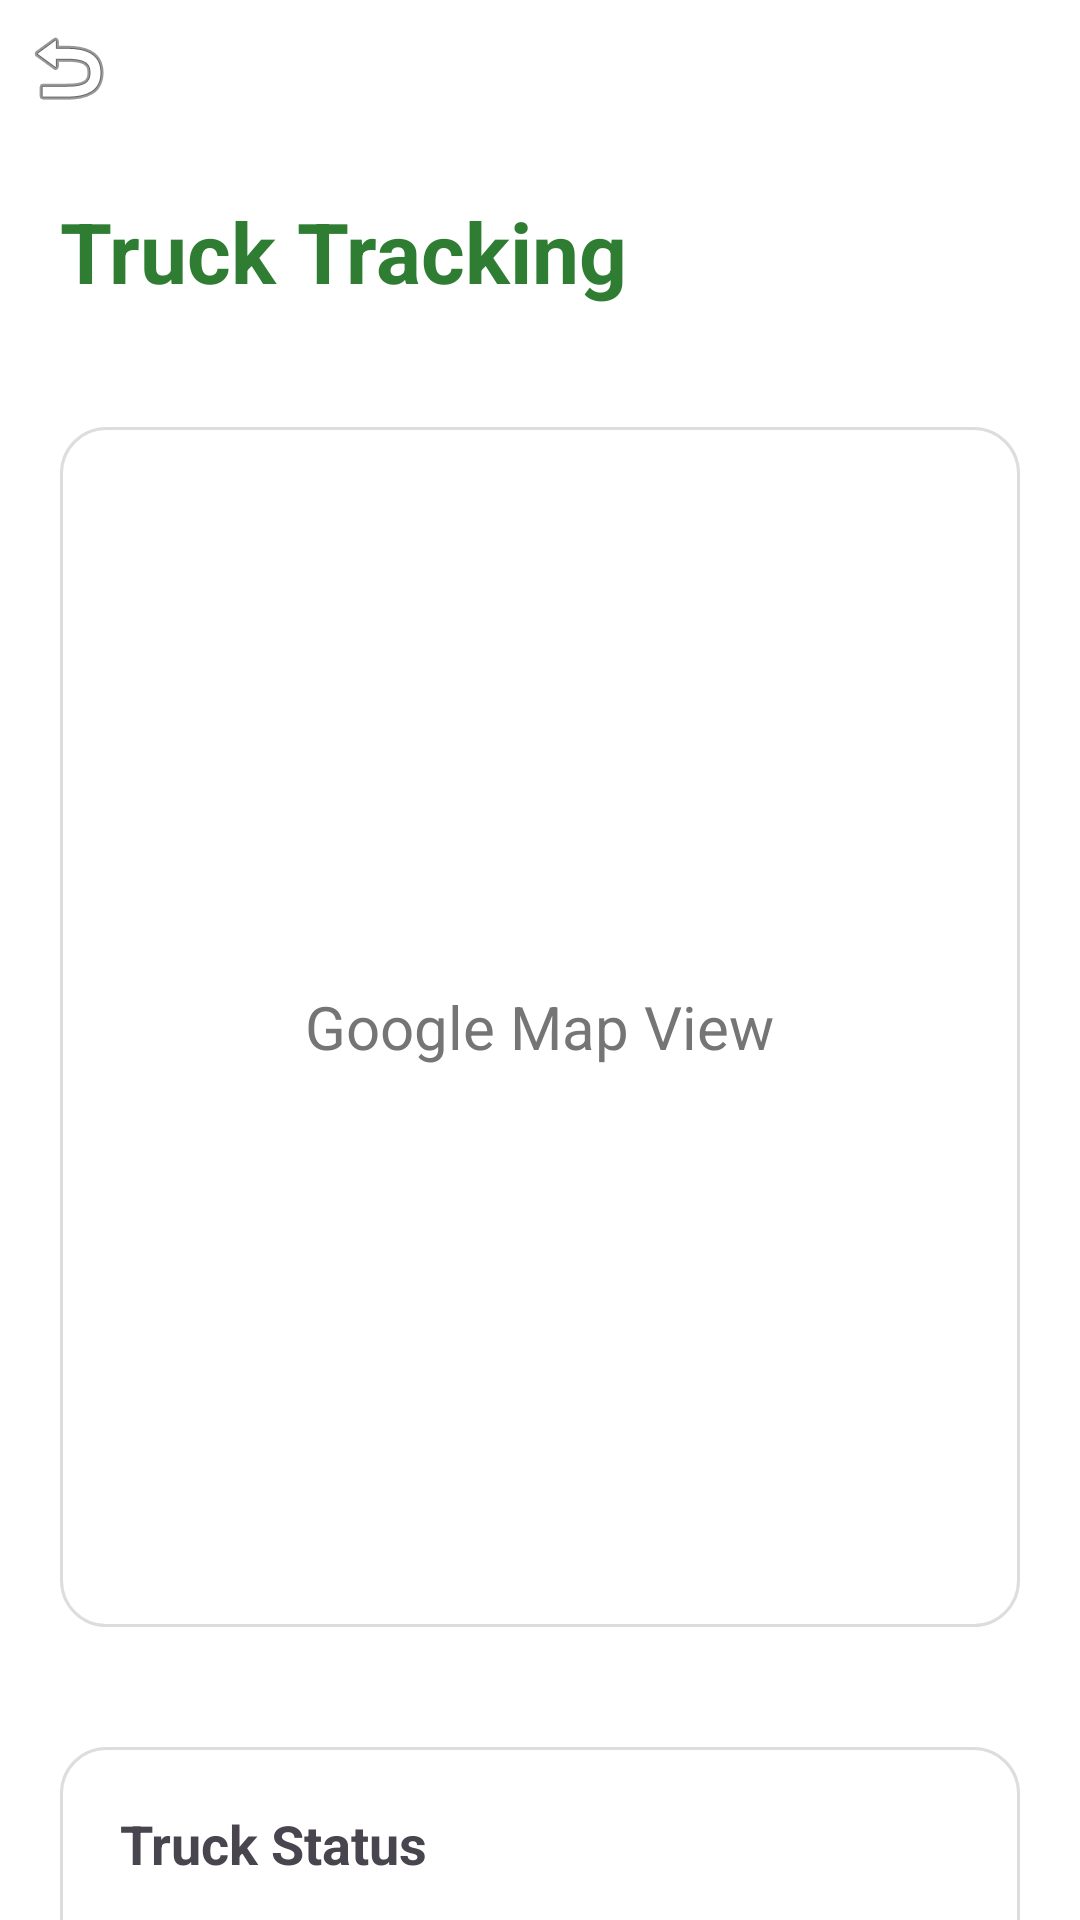

Reconstruct the res/layout file that produces this screen, plus the resources it refers to.
<!-- AndroidManifest.xml: application theme Theme.EcoCollect -->
<!-- res/layout/activity_truck_tracking.xml -->
<?xml version="1.0" encoding="utf-8"?>
<LinearLayout xmlns:android="http://schemas.android.com/apk/res/android"

    android:layout_width="match_parent"
    android:layout_height="match_parent"
    android:orientation="vertical"
    android:background="@color/white">

    <ImageButton

        android:id="@+id/backBtn"

        android:layout_width="45dp"

        android:layout_height="45dp"

        android:src="@android:drawable/ic_menu_revert"

        android:background="@android:color/transparent"

        android:contentDescription="Back"/>

    <TextView
        android:layout_width="wrap_content"
        android:layout_height="wrap_content"
        android:text="Truck Tracking"
        android:textSize="28sp"
        android:textStyle="bold"
        android:textColor="@color/eco_green"
        android:layout_margin="20dp"/>


    

    <FrameLayout

        android:id="@+id/mapContainer"
        android:layout_width="match_parent"
        android:layout_height="400dp"
        android:layout_margin="20dp"
        android:background="@drawable/product_card">


        <TextView
            android:layout_width="wrap_content"
            android:layout_height="wrap_content"
            android:text="Google Map View"
            android:textSize="20sp"
            android:textColor="@color/gray"
            android:layout_gravity="center"/>


    </FrameLayout>



    <LinearLayout

        android:layout_width="match_parent"
        android:layout_height="120dp"
        android:orientation="vertical"
        android:padding="20dp"
        android:layout_margin="20dp"
        android:background="@drawable/product_card">


        <TextView
            android:layout_width="wrap_content"
            android:layout_height="wrap_content"
            android:text="Truck Status"
            android:textSize="18sp"
            android:textStyle="bold"/>


        <TextView
            android:layout_width="wrap_content"
            android:layout_height="wrap_content"
            android:text="Arriving in 15 minutes"
            android:textSize="20sp"
            android:textColor="@color/eco_green"
            android:layout_marginTop="10dp"/>


    </LinearLayout>


</LinearLayout>
<!-- resources referenced by this layout -->
<resources>
  <color name="eco_green">#2E7D32</color>
  <color name="gray">#757575</color>
  <color name="white">#FFFFFF</color>
  <!-- drawable product_card (drawable) -->
  <?xml version="1.0" encoding="utf-8"?>
  <shape xmlns:android="http://schemas.android.com/apk/res/android">
  
  
      
      <solid
          android:color="@color/white"/>
  
  
      
      <corners
          android:radius="15dp"/>
  
  
      
      <stroke
          android:width="1dp"
          android:color="#DDDDDD"/>
  
  
      
      <padding
          android:left="15dp"
          android:right="15dp"
          android:top="15dp"
          android:bottom="15dp"/>
  
  
  </shape>
  <style name="Theme.EcoCollect" parent="Base.Theme.EcoCollect" />
  <style name="Base.Theme.EcoCollect" parent="Theme.Material3.DayNight.NoActionBar">
          
          
      </style>
</resources>
